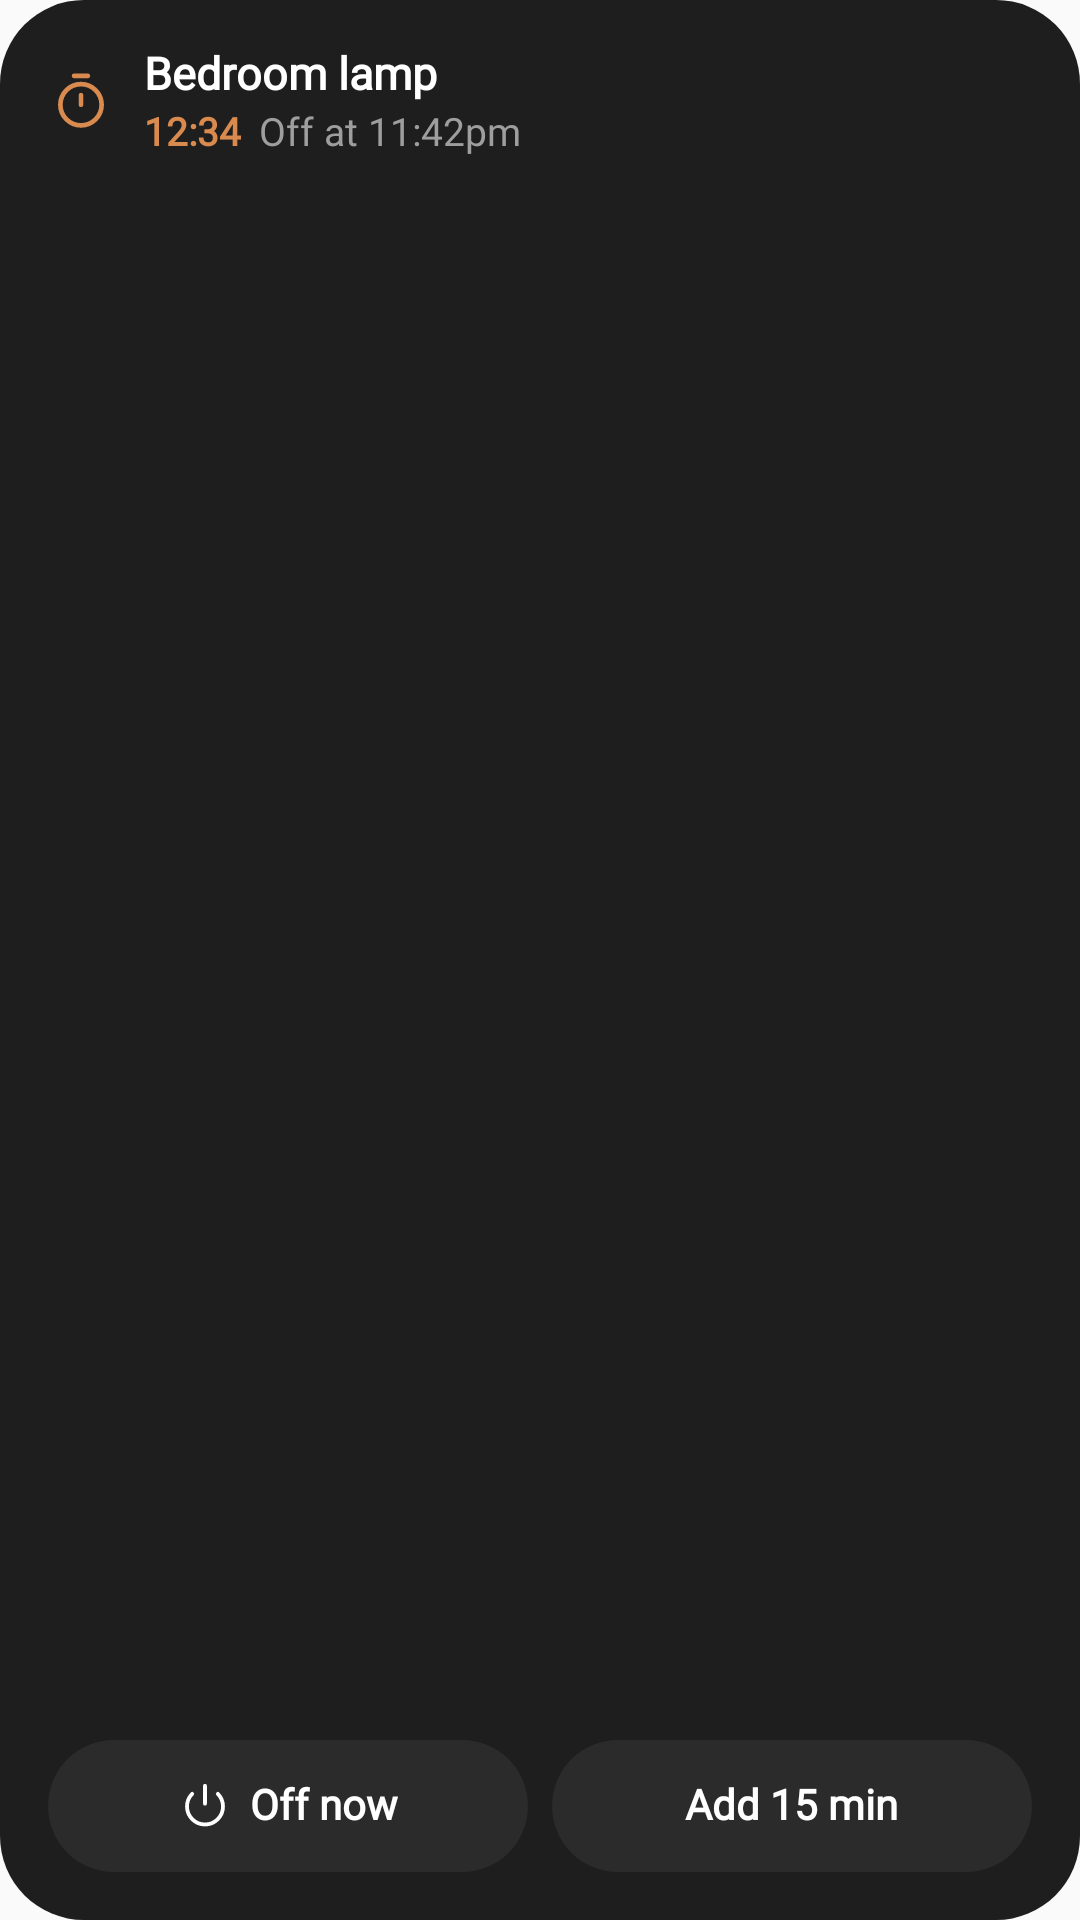

Produce the Android XML layout that renders to this screen, including the resource entries it uses.
<!-- AndroidManifest.xml: application theme AppTheme -->
<!-- res/layout/wgp_timer.xml -->
<?xml version="1.0" encoding="utf-8"?>
<FrameLayout xmlns:android="http://schemas.android.com/apk/res/android"
    android:id="@android:id/background"
    android:layout_width="match_parent"
    android:layout_height="match_parent">
    <ImageView android:layout_width="match_parent" android:layout_height="match_parent" android:scaleType="fitXY" android:src="@drawable/wg_card" android:tint="#1E1E1E" android:importantForAccessibility="no" />
    <LinearLayout android:layout_width="match_parent" android:layout_height="match_parent" android:orientation="vertical" android:padding="16dp">
<LinearLayout android:layout_width="match_parent" android:layout_height="wrap_content" android:gravity="center_vertical" android:orientation="horizontal">
      <ImageView android:layout_width="22dp" android:layout_height="22dp" android:layout_marginEnd="10dp" android:src="@drawable/wi_timer" android:tint="#D98A4E" />
      <LinearLayout android:layout_width="0dp" android:layout_height="wrap_content" android:layout_weight="1" android:orientation="vertical">
        <TextView style="@style/WgText.Bold" android:layout_width="wrap_content" android:layout_height="wrap_content" android:text="Bedroom lamp" android:textColor="#FFFFFF" android:textSize="15sp" /><LinearLayout android:layout_width="wrap_content" android:layout_height="wrap_content" android:layout_marginTop="3dp" android:orientation="horizontal"><TextView style="@style/WgText.Bold" android:layout_width="wrap_content" android:layout_height="wrap_content" android:text="12:34" android:textColor="#D98A4E" android:textSize="13sp" android:layout_marginEnd="6dp"/><TextView style="@style/WgText" android:layout_width="wrap_content" android:layout_height="wrap_content" android:text="Off at 11:42pm" android:textColor="#9E9E9E" android:textSize="13sp" /></LinearLayout></LinearLayout></LinearLayout><FrameLayout android:layout_width="0dp" android:layout_height="0dp" android:layout_weight="1" /><LinearLayout android:layout_width="match_parent" android:layout_height="44dp" android:gravity="center_vertical" android:orientation="horizontal"><FrameLayout android:layout_width="0dp" android:layout_weight="1" android:layout_height="match_parent">
      <ImageView android:layout_width="match_parent" android:layout_height="match_parent" android:scaleType="fitXY" android:src="@drawable/wg_pill" android:tint="#2B2B2B" />
      <LinearLayout android:layout_width="wrap_content" android:layout_height="wrap_content" android:layout_gravity="center" android:gravity="center_vertical" android:orientation="horizontal" android:paddingStart="10dp" android:paddingEnd="10dp">
        <ImageView android:layout_width="18dp" android:layout_height="18dp" android:layout_marginEnd="6dp" android:src="@drawable/wi_power" android:tint="#FFFFFF" /><TextView style="@style/WgText.Bold" android:layout_width="wrap_content" android:layout_height="wrap_content" android:text="Off now" android:textColor="#FFFFFF" android:textSize="14sp" /></LinearLayout></FrameLayout><FrameLayout android:layout_width="8dp" android:layout_height="8dp" /><FrameLayout android:layout_width="0dp" android:layout_weight="1" android:layout_height="match_parent">
      <ImageView android:layout_width="match_parent" android:layout_height="match_parent" android:scaleType="fitXY" android:src="@drawable/wg_pill" android:tint="#2B2B2B" />
      <LinearLayout android:layout_width="wrap_content" android:layout_height="wrap_content" android:layout_gravity="center" android:gravity="center_vertical" android:orientation="horizontal" android:paddingStart="10dp" android:paddingEnd="10dp">
        <TextView style="@style/WgText.Bold" android:layout_width="wrap_content" android:layout_height="wrap_content" android:text="Add 15 min" android:textColor="#FFFFFF" android:textSize="14sp" /></LinearLayout></FrameLayout></LinearLayout>
    </LinearLayout>
</FrameLayout>
<!-- resources referenced by this layout -->
<resources>
  <!-- drawable wg_card (drawable) -->
  <?xml version="1.0" encoding="utf-8"?>
  <shape xmlns:android="http://schemas.android.com/apk/res/android" android:shape="rectangle">
      <solid android:color="#FFFFFFFF" />
      <corners android:radius="28dp" />
  </shape>
  <!-- drawable wg_pill (drawable) -->
  <?xml version="1.0" encoding="utf-8"?>
  <shape xmlns:android="http://schemas.android.com/apk/res/android" android:shape="rectangle">
      <solid android:color="#FFFFFFFF" />
      <corners android:radius="999dp" />
  </shape>
  <!-- drawable wi_power (drawable) -->
  <?xml version="1.0" encoding="utf-8"?>
  <vector xmlns:android="http://schemas.android.com/apk/res/android" android:width="24dp" android:height="24dp"
      android:viewportWidth="24" android:viewportHeight="24">
      <path android:strokeColor="#FFFFFFFF" android:strokeWidth="1.7" android:strokeLineCap="round" android:strokeLineJoin="round" android:fillColor="#00000000"
          android:pathData="M12 3v8" />
      <path android:strokeColor="#FFFFFFFF" android:strokeWidth="1.7" android:strokeLineCap="round" android:strokeLineJoin="round" android:fillColor="#00000000"
          android:pathData="M6.3 6.6a8 8 0 1 0 11.4 0" />
  </vector>
  <!-- drawable wi_timer (drawable) -->
  <?xml version="1.0" encoding="utf-8"?>
  <vector xmlns:android="http://schemas.android.com/apk/res/android" android:width="24dp" android:height="24dp"
      android:viewportWidth="24" android:viewportHeight="24">
      <path android:strokeColor="#FFFFFFFF" android:strokeWidth="1.7" android:strokeLineCap="round" android:strokeLineJoin="round" android:fillColor="#00000000"
          android:pathData="M4.5,13.0a7.5,7.5 0 1,0 15,0a7.5,7.5 0 1,0 -15,0" />
      <path android:strokeColor="#FFFFFFFF" android:strokeWidth="1.7" android:strokeLineCap="round" android:strokeLineJoin="round" android:fillColor="#00000000"
          android:pathData="M12 13V9.5M9.5 2.5h5" />
  </vector>
  <style name="WgText">
          <item name="android:fontFamily">sans-serif</item>
          <item name="android:includeFontPadding">false</item>
          <item name="android:singleLine">true</item>
          <item name="android:ellipsize">end</item>
      </style>
  <style name="WgText.Bold">
          <item name="android:textStyle">bold</item>
      </style>
  <style name="AppTheme" parent="Theme.AppCompat.Light.DarkActionBar">
          
          <item name="colorPrimary">@color/colorPrimary</item>
          <item name="colorPrimaryDark">@color/colorPrimaryDark</item>
          <item name="colorAccent">@color/colorAccent</item>
      </style>
  <!-- not gathered from this repository: default colours our renderer supplied (Android Studio template values) -->
  <color name="colorPrimary">#FF6200EE</color>
  <color name="colorPrimaryDark">#FF3700B3</color>
  <color name="colorAccent">#FF03DAC5</color>
</resources>
